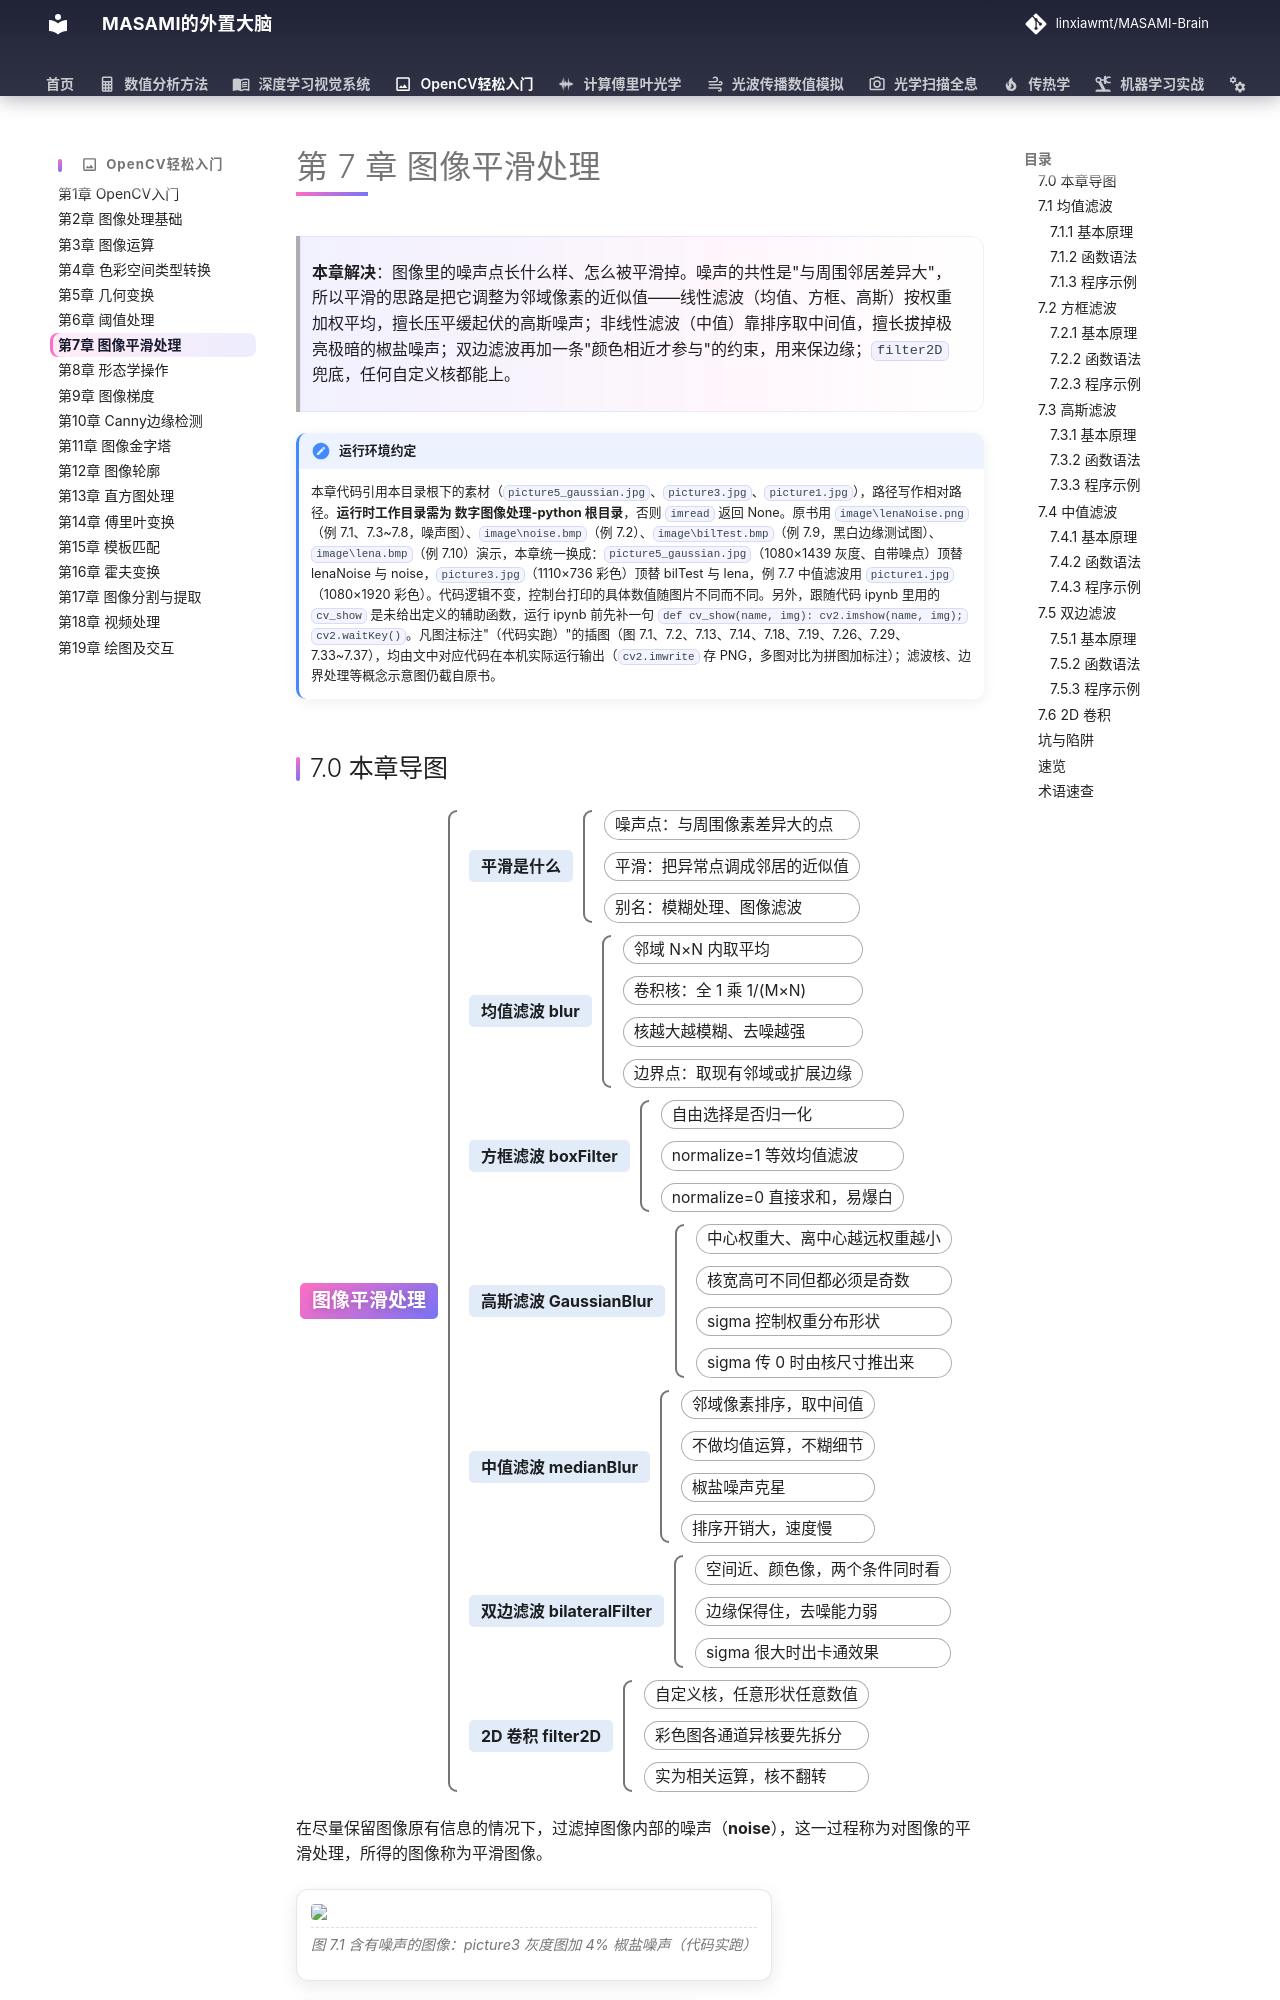

repository: linxiawmt/MASAMI-Brain · page: OpenCV轻松入门/ch07/index.html · generator: mkdocs

# 第 7 章 图像平滑处理

> **本章解决**：图像里的噪声点长什么样、怎么被平滑掉。噪声的共性是"与周围邻居差异大"，所以平滑的思路是把它调整为邻域像素的近似值——线性滤波（均值、方框、高斯）按权重加权平均，擅长压平缓起伏的高斯噪声；非线性滤波（中值）靠排序取中间值，擅长拔掉极亮极暗的椒盐噪声；双边滤波再加一条"颜色相近才参与"的约束，用来保边缘；`filter2D` 兜底，任何自定义核都能上。

!!! note "运行环境约定"
    本章代码引用本目录根下的素材（`picture5_gaussian.jpg`、`picture3.jpg`、`picture1.jpg`），路径写作相对路径。**运行时工作目录需为 数字图像处理-python 根目录**，否则 `imread` 返回 None。原书用 `image\lenaNoise.png`（例 7.1、7.3~7.8，噪声图）、`image\noise.bmp`（例 7.2）、`image\bilTest.bmp`（例 7.9，黑白边缘测试图）、`image\lena.bmp`（例 7.10）演示，本章统一换成：`picture5_gaussian.jpg`（1080×1439 灰度、自带噪点）顶替 lenaNoise 与 noise，`picture3.jpg`（1110×736 彩色）顶替 bilTest 与 lena，例 7.7 中值滤波用 `picture1.jpg`（1080×1920 彩色）。代码逻辑不变，控制台打印的具体数值随图片不同而不同。另外，跟随代码 ipynb 里用的 `cv_show` 是未给出定义的辅助函数，运行 ipynb 前先补一句 `def cv_show(name, img): cv2.imshow(name, img); cv2.waitKey()`。凡图注标注"（代码实跑）"的插图（图 7.1、7.2、7.13、7.14、7.18、7.19、7.26、7.29、7.33~7.37），均由文中对应代码在本机实际运行输出（`cv2.imwrite` 存 PNG，多图对比为拼图加标注）；滤波核、边界处理等概念示意图仍截自原书。
